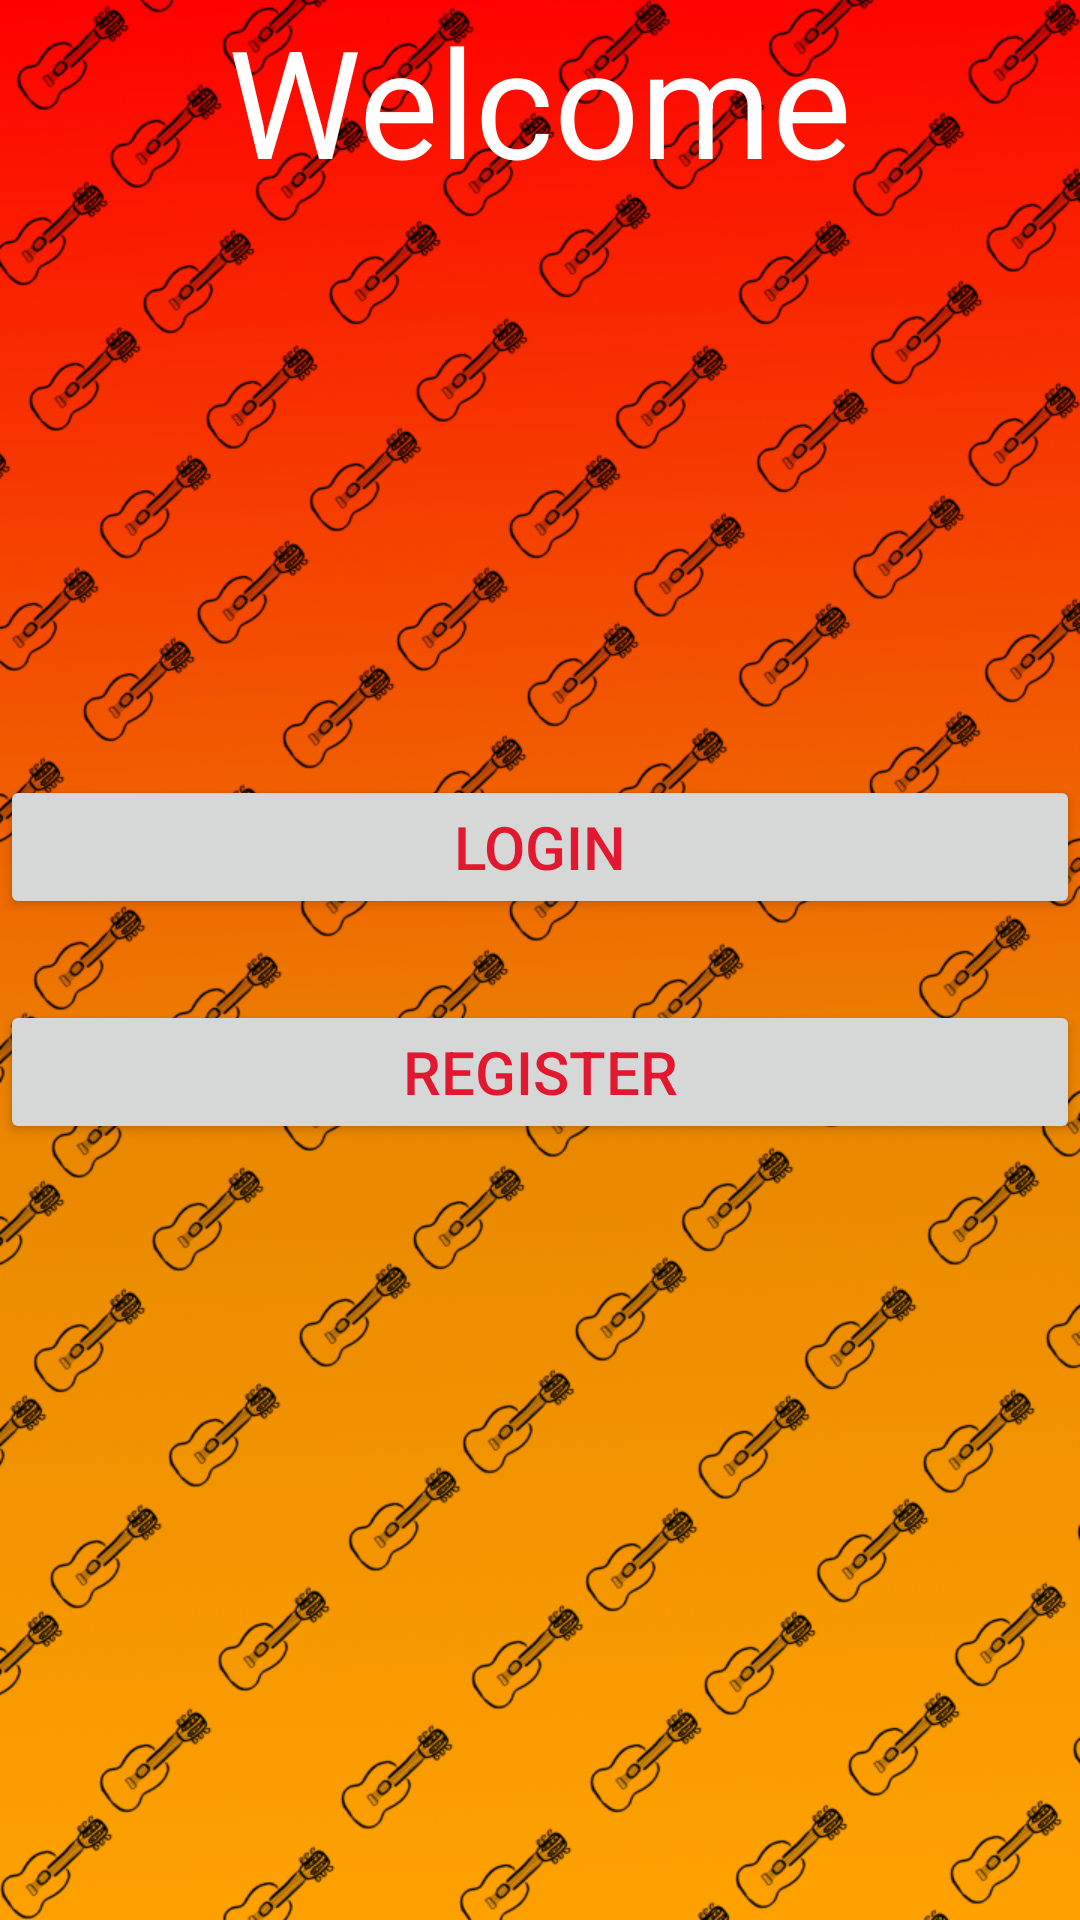

Layout XML and referenced resources for this Android screen:
<!-- AndroidManifest.xml: application theme AppTheme -->
<!-- res/layout/activity_welcome.xml -->
<?xml version="1.0" encoding="utf-8"?>
<androidx.coordinatorlayout.widget.CoordinatorLayout
    xmlns:android="http://schemas.android.com/apk/res/android"
    xmlns:tools="http://schemas.android.com/tools"
    xmlns:app="http://schemas.android.com/apk/res-auto"
    tools:context=".WelcomeActivity"
    android:layout_width="match_parent"
    android:layout_height="match_parent"
    android:background="@drawable/back"
    android:id="@+id/colayout">

    <TextView
        android:layout_width="wrap_content"
        android:layout_height="wrap_content"
        android:layout_gravity="center_horizontal"
        android:text="Welcome"
        android:textColor="#ffffff"
        android:textSize="50dp"
        />


    <Button
        android:id="@+id/ButtonWelcomeLogin"
        android:layout_width="match_parent"
        android:layout_height="wrap_content"
        android:layout_marginBottom="75dp"
        android:layout_gravity="center"
        android:text="LOGIN"
        android:textColor="@color/colorAccent"
        android:textSize="20dp"
        />

    <Button
        android:id="@+id/ButtonWelcomeRegister"
        android:layout_width="match_parent"
        android:layout_height="wrap_content"
        android:layout_marginTop="75dp"
        android:layout_gravity="center"
        android:text="REGISTER"
        android:textSize="20dp"
        android:textColor="@color/colorAccent"
        />

</androidx.coordinatorlayout.widget.CoordinatorLayout>
<!-- resources referenced by this layout -->
<resources>
  <color name="colorAccent">#E1182F</color>
  <!-- drawable back: jpg bitmap (drawable, 845883 bytes) -->
  <style name="AppTheme" parent="Theme.Design.Light.NoActionBar">
  
          <item name="colorPrimary">#AC0000</item>
          <item name="colorPrimaryDark">#7C0303</item>
          <item name="colorAccent">#E1182F</item>
      </style>
</resources>
